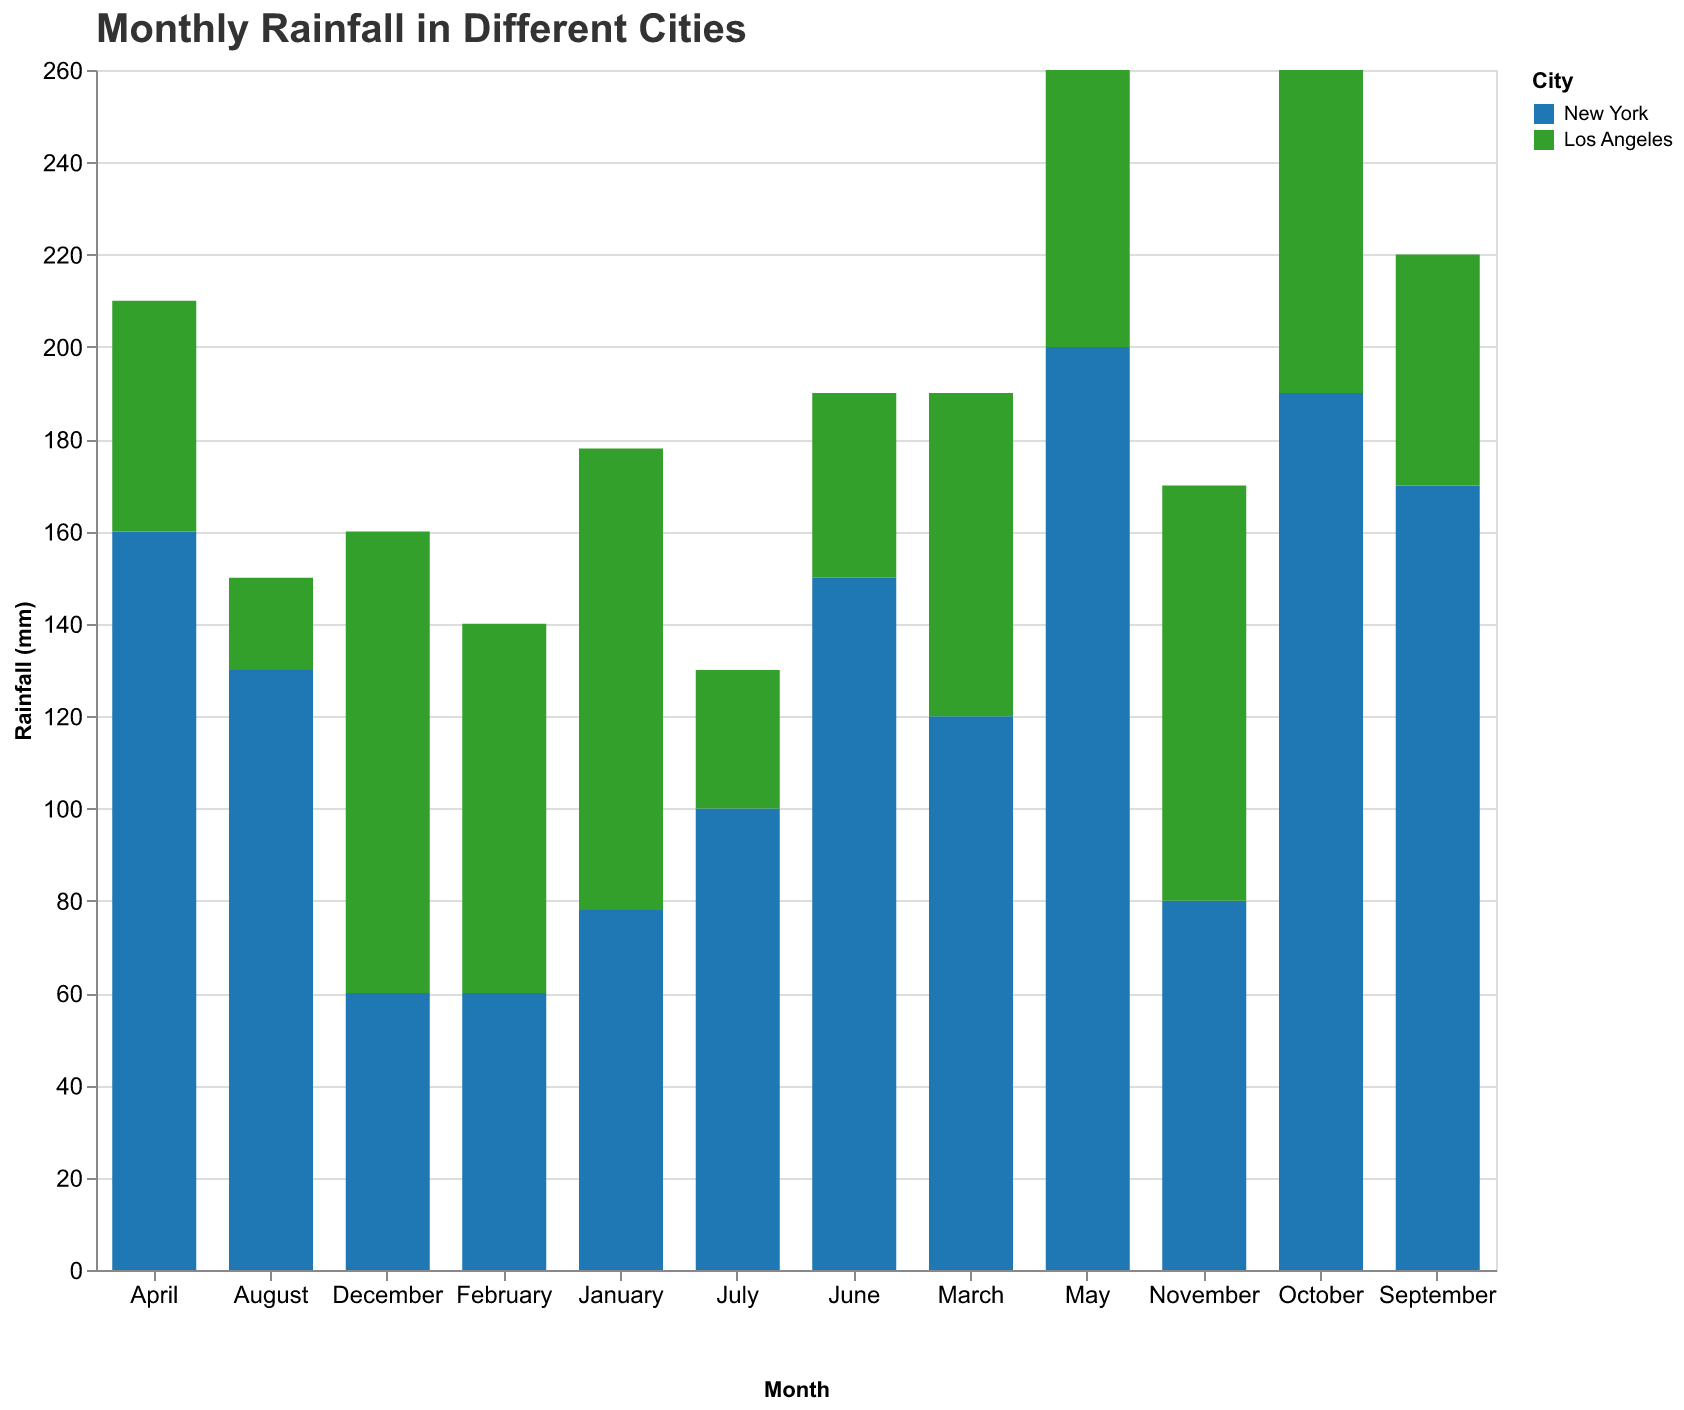

Data behind this chart, as committed beside it:
Month, Rainfall (mm), City
January, 78, New York
February, 60, New York
March, 120, New York
April, 160, New York
May, 200, New York
June, 150, New York
July, 100, New York
August, 130, New York
September, 170, New York
October, 190, New York
November, 80, New York
December, 60, New York
January, 100, Los Angeles
February, 80, Los Angeles
March, 70, Los Angeles
April, 50, Los Angeles
May, 60, Los Angeles
June, 40, Los Angeles
July, 30, Los Angeles
August, 20, Los Angeles
September, 50, Los Angeles
October, 70, Los Angeles
November, 90, Los Angeles
December, 100, Los Angeles
